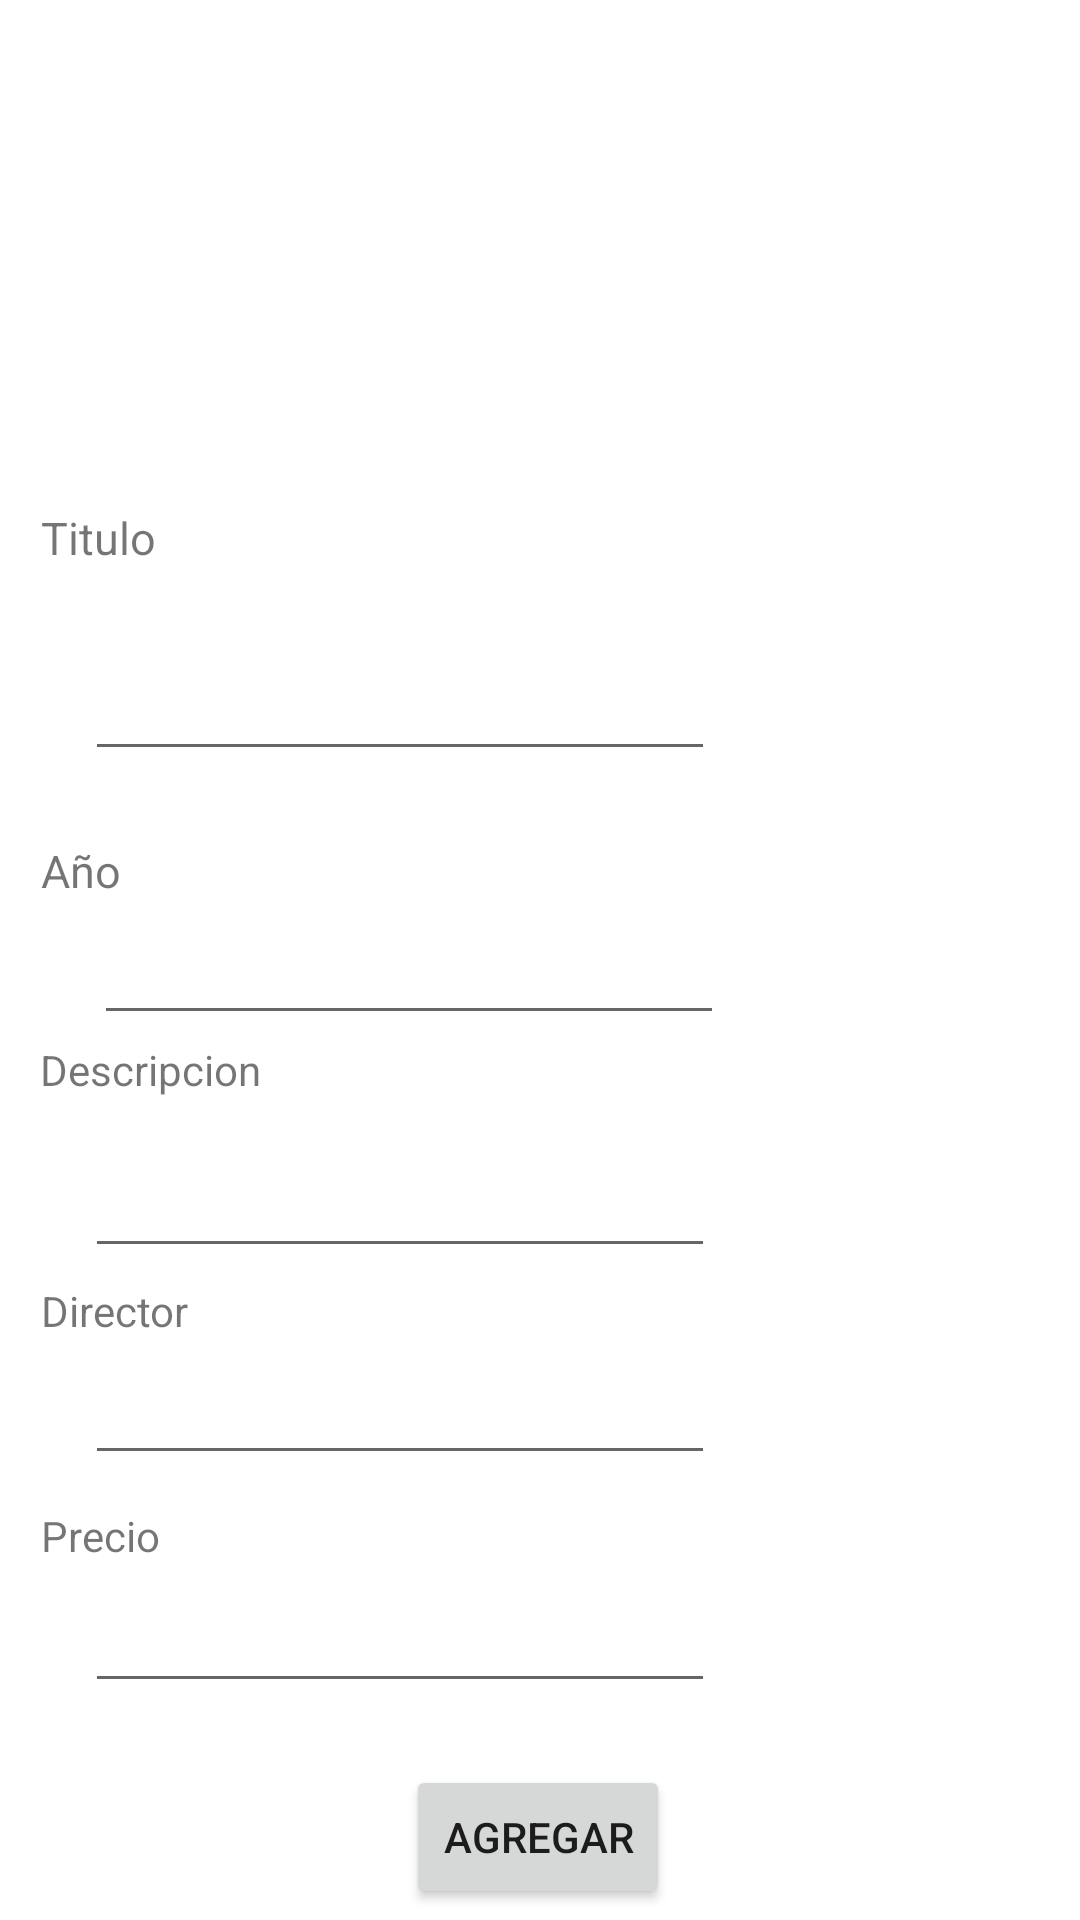

Produce the Android XML layout that renders to this screen, including the resource entries it uses.
<!-- AndroidManifest.xml: application theme Theme.MOCA -->
<!-- res/layout/activity_agregar_pelis.xml -->
<?xml version="1.0" encoding="utf-8"?>
<androidx.constraintlayout.widget.ConstraintLayout xmlns:android="http://schemas.android.com/apk/res/android"
    xmlns:app="http://schemas.android.com/apk/res-auto"
    xmlns:tools="http://schemas.android.com/tools"
    android:layout_width="match_parent"
    android:layout_height="match_parent"
    tools:context=".AgregarPelis">

    <TextView
        android:id="@+id/textView10"
        android:layout_width="wrap_content"
        android:layout_height="wrap_content"
        android:text="Titulo"
        android:textSize="15dp"
        app:layout_constraintBottom_toTopOf="@+id/keytitulo"
        app:layout_constraintEnd_toEndOf="parent"
        app:layout_constraintHorizontal_bias="0.042"
        app:layout_constraintStart_toStartOf="parent"
        app:layout_constraintTop_toBottomOf="@+id/imageView6"
        app:layout_constraintVertical_bias="0.403" />

    <TextView
        android:id="@+id/textView11"
        android:layout_width="wrap_content"
        android:layout_height="wrap_content"
        android:text="Descripcion"
        app:layout_constraintBottom_toBottomOf="parent"
        app:layout_constraintEnd_toEndOf="parent"
        app:layout_constraintHorizontal_bias="0.047"
        app:layout_constraintStart_toStartOf="parent"
        app:layout_constraintTop_toTopOf="parent"
        app:layout_constraintVertical_bias="0.559" />

    <TextView
        android:id="@+id/textView12"
        android:layout_width="wrap_content"
        android:layout_height="wrap_content"
        android:text="Año"
        android:textSize="15dp"
        app:layout_constraintBottom_toBottomOf="parent"
        app:layout_constraintEnd_toEndOf="parent"
        app:layout_constraintHorizontal_bias="0.041"
        app:layout_constraintStart_toStartOf="parent"
        app:layout_constraintTop_toTopOf="parent"
        app:layout_constraintVertical_bias="0.452" />

    <TextView
        android:id="@+id/textView13"
        android:layout_width="wrap_content"
        android:layout_height="wrap_content"
        android:text="Director"
        app:layout_constraintBottom_toBottomOf="parent"
        app:layout_constraintEnd_toEndOf="parent"
        app:layout_constraintHorizontal_bias="0.044"
        app:layout_constraintStart_toStartOf="parent"
        app:layout_constraintTop_toTopOf="parent"
        app:layout_constraintVertical_bias="0.688" />

    <TextView
        android:id="@+id/textView14"
        android:layout_width="wrap_content"
        android:layout_height="wrap_content"
        android:text="Precio"
        app:layout_constraintBottom_toBottomOf="parent"
        app:layout_constraintEnd_toEndOf="parent"
        app:layout_constraintHorizontal_bias="0.043"
        app:layout_constraintStart_toStartOf="parent"
        app:layout_constraintTop_toTopOf="parent"
        app:layout_constraintVertical_bias="0.809" />

    <ImageView
        android:id="@+id/imageView6"
        android:layout_width="159dp"
        android:layout_height="135dp"
        android:layout_marginTop="16dp"
        app:layout_constraintEnd_toEndOf="parent"
        app:layout_constraintStart_toStartOf="parent"
        app:layout_constraintTop_toTopOf="parent"
        app:srcCompat="@drawable/ic_baseline_add_box_24" />

    <EditText
        android:id="@+id/keytitulo"
        android:layout_width="wrap_content"
        android:layout_height="wrap_content"
        android:ems="10"
        android:inputType="textPersonName"
        android:text=""
        app:layout_constraintBottom_toBottomOf="parent"
        app:layout_constraintEnd_toEndOf="parent"
        app:layout_constraintHorizontal_bias="0.189"
        app:layout_constraintStart_toStartOf="parent"
        app:layout_constraintTop_toTopOf="parent"
        app:layout_constraintVertical_bias="0.36" />

    <EditText
        android:id="@+id/keyaño"
        android:layout_width="wrap_content"
        android:layout_height="wrap_content"
        android:ems="10"
        android:inputType="textPersonName"
        android:text=""
        app:layout_constraintBottom_toBottomOf="parent"
        app:layout_constraintEnd_toEndOf="parent"
        app:layout_constraintHorizontal_bias="0.208"
        app:layout_constraintStart_toStartOf="parent"
        app:layout_constraintTop_toTopOf="parent"
        app:layout_constraintVertical_bias="0.507" />

    <EditText
        android:id="@+id/keydescripcion"
        android:layout_width="wrap_content"
        android:layout_height="wrap_content"
        android:ems="10"
        android:inputType="textPersonName"
        android:text=""
        app:layout_constraintBottom_toBottomOf="parent"
        app:layout_constraintEnd_toEndOf="parent"
        app:layout_constraintHorizontal_bias="0.189"
        app:layout_constraintStart_toStartOf="parent"
        app:layout_constraintTop_toTopOf="parent"
        app:layout_constraintVertical_bias="0.637" />

    <EditText
        android:id="@+id/keydirector"
        android:layout_width="wrap_content"
        android:layout_height="wrap_content"
        android:ems="10"
        android:inputType="textPersonName"
        android:text=""
        app:layout_constraintBottom_toBottomOf="parent"
        app:layout_constraintEnd_toEndOf="parent"
        app:layout_constraintHorizontal_bias="0.189"
        app:layout_constraintStart_toStartOf="parent"
        app:layout_constraintTop_toTopOf="parent"
        app:layout_constraintVertical_bias="0.752" />

    <EditText
        android:id="@+id/keyprecio"
        android:layout_width="wrap_content"
        android:layout_height="wrap_content"
        android:ems="10"
        android:inputType="textPersonName"
        android:text=""
        app:layout_constraintBottom_toBottomOf="parent"
        app:layout_constraintEnd_toEndOf="parent"
        app:layout_constraintHorizontal_bias="0.189"
        app:layout_constraintStart_toStartOf="parent"
        app:layout_constraintTop_toTopOf="parent"
        app:layout_constraintVertical_bias="0.879" />

    <Button
        android:id="@+id/button11"
        android:layout_width="wrap_content"
        android:layout_height="wrap_content"
        android:text="Agregar"
        app:layout_constraintBottom_toBottomOf="parent"
        app:layout_constraintEnd_toEndOf="parent"
        app:layout_constraintHorizontal_bias="0.498"
        app:layout_constraintStart_toStartOf="parent"
        app:layout_constraintTop_toTopOf="parent"
        app:layout_constraintVertical_bias="0.994" />

</androidx.constraintlayout.widget.ConstraintLayout>
<!-- resources referenced by this layout -->
<resources>
  <style name="Theme.MOCA" parent="Theme.MaterialComponents.DayNight.NoActionBar">
          
          <item name="colorPrimary">@color/purple_500</item>
          <item name="colorPrimaryVariant">@color/purple_700</item>
          <item name="colorOnPrimary">@color/white</item>
          
          <item name="colorSecondary">@color/teal_200</item>
          <item name="colorSecondaryVariant">@color/teal_700</item>
          <item name="colorOnSecondary">@color/black</item>
          
          <item name="android:statusBarColor" tools:targetApi="l">?attr/colorPrimaryVariant</item>
          
      </style>
  <!-- not gathered from this repository: default colours our renderer supplied (Android Studio template values) -->
  <color name="purple_500">#FF6200EE</color>
  <color name="purple_700">#FF3700B3</color>
  <color name="teal_200">#FF03DAC5</color>
  <color name="teal_700">#FF018786</color>
  <color name="black">#FF000000</color>
  <color name="white">#FFFFFFFF</color>
</resources>
